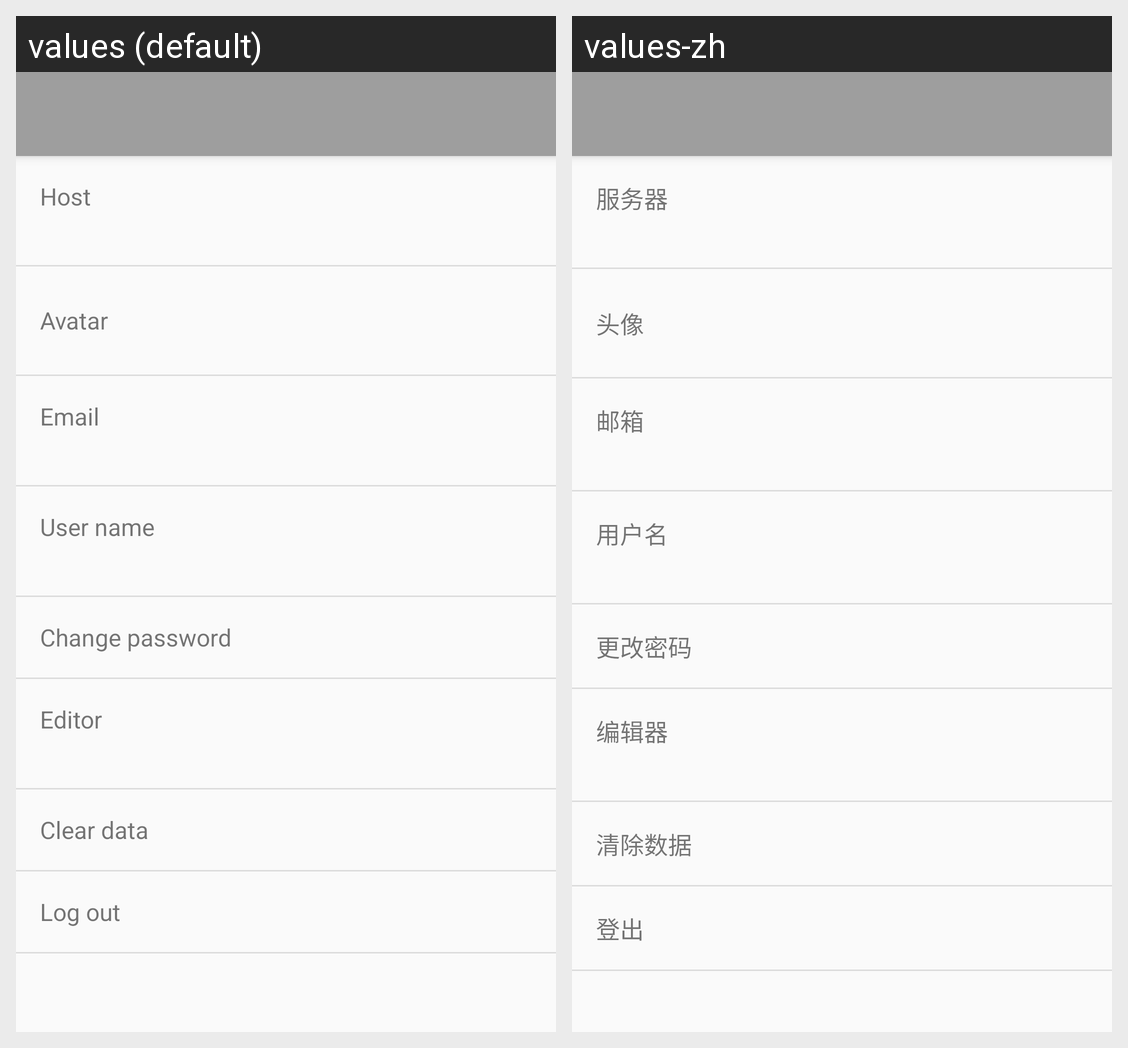

For this localized Android screen grid, give each drawn string resource with its value in every locale shown.
Android screen res/layout/activity_account.xml rendered under 2 locales, left to right: values (default), values-zh. Device: Nexus 5 (rendered at 1080×1920; each locale shown at half size, 540×960, under a caption strip naming it); theme AppTheme.
Strings drawn on this screen, with the default value and each locale's value (text and hints the layout hard-codes, and strings that could not be matched under every locale, appear in the picture but are not listed):

host
  values: Host
  values-zh: 服务器

avatar
  values: Avatar
  values-zh: 头像

email
  values: Email
  values-zh: 邮箱

user_name
  values: User name
  values-zh: 用户名

change_password
  values: Change password
  values-zh: 更改密码

editor
  values: Editor
  values-zh: 编辑器

clear_data
  values: Clear data
  values-zh: 清除数据

log_out
  values: Log out
  values-zh: 登出
